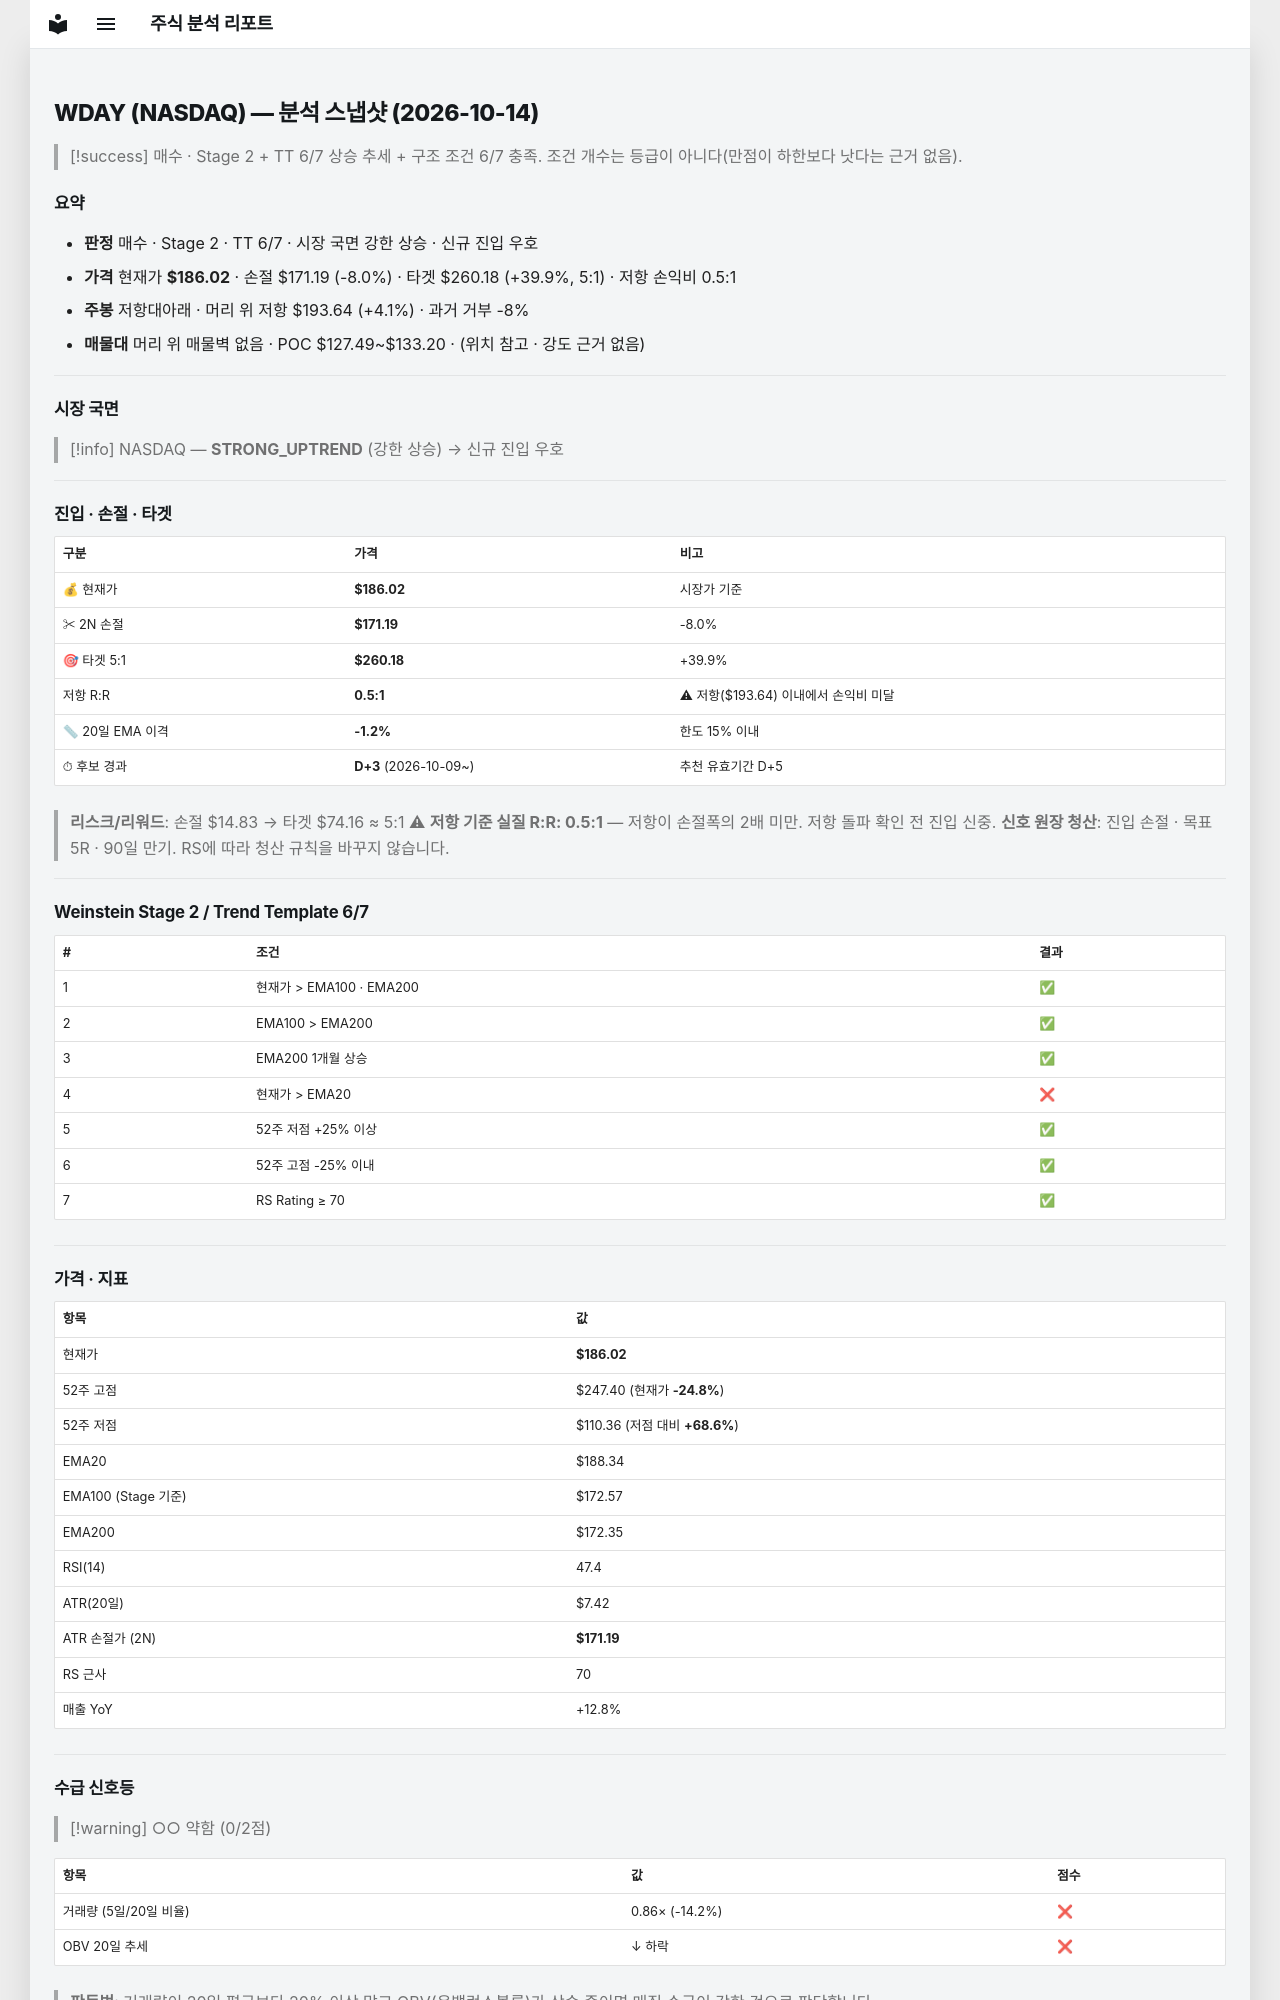

repository: soloandco/stock-reports · page: snapshots/WDAY-2026-10-14/index.html · generator: mkdocs

---
type: analysis-snapshot
title: WDAY 분석 스냅샷
ticker: WDAY
market: NASDAQ
created: 2026-10-14
updated: 2026-10-14
bar-date: 2026-10-13
verdict: 매수관찰
real-rr: 0.51
sma50-gap-pct: -1.2
candidate-days: 3
candidate-since: 2026-10-09
weekly-position: 저항대아래
weekly-overhead-price: 193.64
weekly-overhead-pct: 4.1
stage: 2
trend-template-score: 6
tt-max: 7
ma-set: ema-20-100-200
price: 186.02000427246094
stop-price: 171.18774566222177
market-regime: STRONG_UPTREND
supply-demand-score: 0/2
supply-demand-label: 약함
status: tracking
tags:
  - stock-agent
  - watchlist
  - WDAY
  - analysis
related:
  - "[[analysis-template]]"
---

# WDAY (NASDAQ) — 분석 스냅샷 (2026-10-14)

> [!success] 매수 · Stage 2 + TT 6/7
> 상승 추세 + 구조 조건 6/7 충족. 조건 개수는 등급이 아니다(만점이 하한보다 낫다는 근거 없음).

## 요약

- **판정** 매수 · Stage 2 · TT 6/7 · 시장 국면 강한 상승 · 신규 진입 우호
- **가격** 현재가 **$186.02** · 손절 $171.19 (-8.0%) · 타겟 $260.18 (+39.9%, 5:1) · 저항 손익비 0.5:1
- **주봉** 저항대아래 · 머리 위 저항 $193.64 (+4.1%) · 과거 거부 -8%
- **매물대** 머리 위 매물벽 없음 · POC $127.49~$133.20 · (위치 참고 · 강도 근거 없음)

---

## 시장 국면

> [!info] NASDAQ — **STRONG_UPTREND** (강한 상승) → 신규 진입 우호

---

## 진입 · 손절 · 타겟

| 구분 | 가격 | 비고 |
|------|------|------|
| 💰 현재가 | **$186.02** | 시장가 기준 |
| ✂ 2N 손절 | **$171.19** | -8.0% |
| 🎯 타겟 5:1 | **$260.18** | +39.9% |
| 저항 R:R | **0.5:1** | ⚠ 저항($193.64) 이내에서 손익비 미달 |
| 📏 20일 EMA 이격 | **-1.2%** | 한도 15% 이내 |
| ⏱ 후보 경과 | **D+3** (2026-10-09~) | 추천 유효기간 D+5 |

> **리스크/리워드**: 손절 $14.83 → 타겟 $74.16 ≈ 5:1
> ⚠ **저항 기준 실질 R:R: 0.5:1** — 저항이 손절폭의 2배 미만. 저항 돌파 확인 전 진입 신중.
> **신호 원장 청산**: 진입 손절 · 목표 5R · 90일 만기. RS에 따라 청산 규칙을 바꾸지 않습니다.

---

## Weinstein Stage 2 / Trend Template 6/7

| # | 조건 | 결과 |
|---|------|------|
| 1 | 현재가 > EMA100 · EMA200 | ✅ |
| 2 | EMA100 > EMA200 | ✅ |
| 3 | EMA200 1개월 상승 | ✅ |
| 4 | 현재가 > EMA20 | ❌ |
| 5 | 52주 저점 +25% 이상 | ✅ |
| 6 | 52주 고점 -25% 이내 | ✅ |
| 7 | RS Rating ≥ 70 | ✅ |

---

## 가격 · 지표

| 항목 | 값 |
|------|---|
| 현재가 | **$186.02** |
| 52주 고점 | $247.40 (현재가 **-24.8%**) |
| 52주 저점 | $110.36 (저점 대비 **+68.6%**) |
| EMA20 | $188.34 |
| EMA100 (Stage 기준) | $172.57 |
| EMA200 | $172.35 |
| RSI(14) | 47.4 |
| ATR(20일) | $7.42 |
| ATR 손절가 (2N) | **$171.19** |
| RS 근사 | 70 |
| 매출 YoY | +12.8% |

---
## 수급 신호등

> [!warning] ○○ 약함 (0/2점)

| 항목 | 값 | 점수 |
|------|------|------|
| 거래량 (5일/20일 비율) | 0.86× (-14.2%) | ❌ |
| OBV 20일 추세 | ↓ 하락 | ❌ |

> **판독법**: 거래량이 20일 평균보다 20% 이상 많고 OBV(온밸런스볼륨)가 상승 중이면 매집 수급이 강한 것으로 판단합니다.

---
